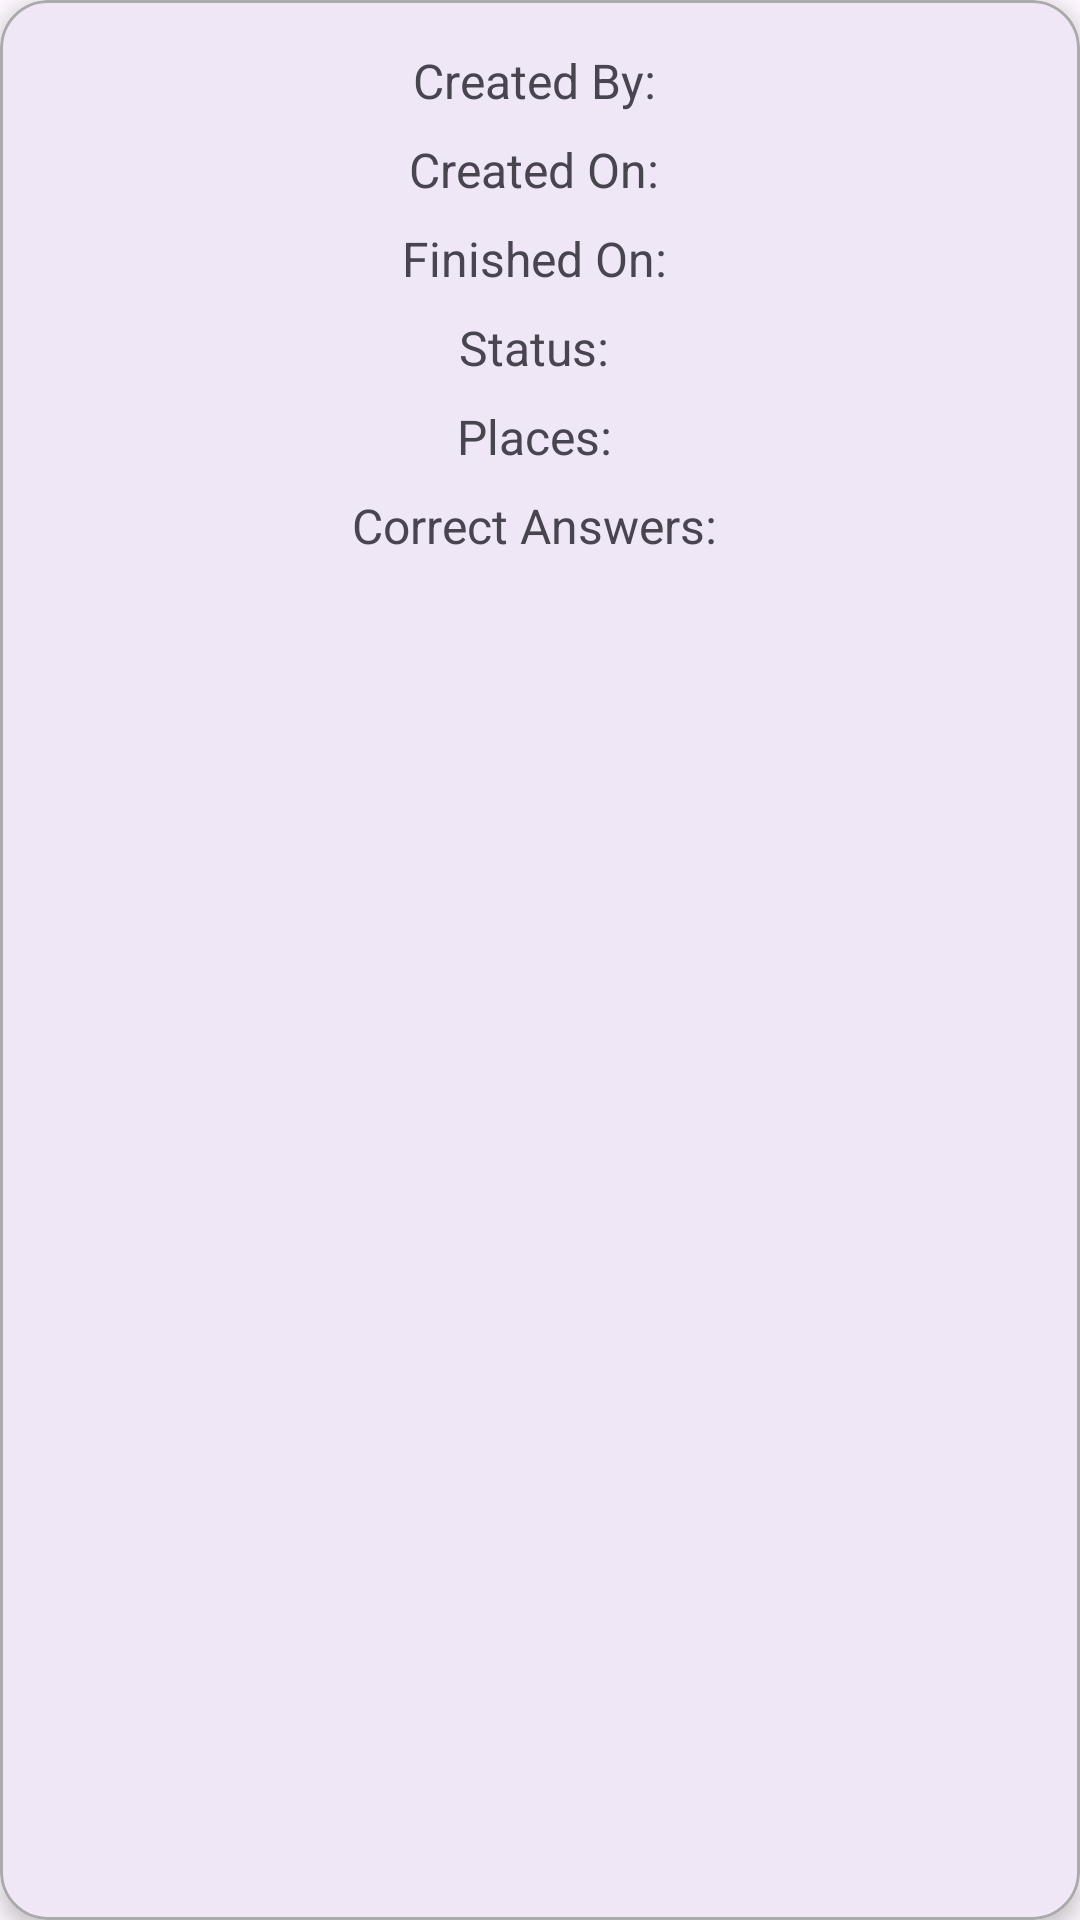

Here is an Android app screen rendered from its layout file. Give the layout XML and the strings, colors and styles it references.
<!-- AndroidManifest.xml: application theme Theme.PadovaQuest -->
<!-- res/layout/quest_item.xml -->
<?xml version="1.0" encoding="utf-8"?>
<com.google.android.material.card.MaterialCardView xmlns:android="http://schemas.android.com/apk/res/android"
    xmlns:app="http://schemas.android.com/apk/res-auto"
    android:id="@+id/questCardView"
    android:layout_width="match_parent"
    android:layout_height="wrap_content"
    android:layout_margin="16dp"
    android:layout_marginTop="16dp"
    app:cardCornerRadius="16dp"
    app:cardElevation="4dp"
    app:layout_constraintEnd_toEndOf="parent"
    app:layout_constraintStart_toStartOf="parent"
    app:layout_constraintTop_toTopOf="parent"
    app:strokeColor="@android:color/darker_gray"
    app:strokeWidth="1dp">

    <androidx.constraintlayout.widget.ConstraintLayout
        android:layout_width="match_parent"
        android:padding="16dp"
        android:layout_height="match_parent">
        
        <TextView
            android:id="@+id/createdByTextView"
            android:layout_width="wrap_content"
            android:layout_height="wrap_content"
            android:text="Created By: "
            android:textSize="16sp"
            app:layout_constraintEnd_toEndOf="parent"
            app:layout_constraintStart_toStartOf="parent"
            app:layout_constraintTop_toTopOf="parent" />

        
        <TextView
            android:id="@+id/createdOnTextView"
            android:layout_width="wrap_content"
            android:layout_height="wrap_content"
            android:layout_marginTop="8dp"
            android:text="Created On: "
            android:textSize="16sp"
            app:layout_constraintEnd_toEndOf="parent"
            app:layout_constraintStart_toStartOf="parent"
            app:layout_constraintTop_toBottomOf="@id/createdByTextView" />

        
        <TextView
            android:id="@+id/finishedOnTextView"
            android:layout_width="wrap_content"
            android:layout_height="wrap_content"
            android:layout_marginTop="8dp"
            android:text="Finished On: "
            android:textSize="16sp"
            app:layout_constraintEnd_toEndOf="parent"
            app:layout_constraintStart_toStartOf="parent"
            app:layout_constraintTop_toBottomOf="@id/createdOnTextView" />

        
        <TextView
            android:id="@+id/statusTextView"
            android:layout_width="wrap_content"
            android:layout_height="wrap_content"
            android:layout_marginTop="8dp"
            android:text="Status: "
            android:textSize="16sp"
            app:layout_constraintEnd_toEndOf="parent"
            app:layout_constraintStart_toStartOf="parent"
            app:layout_constraintTop_toBottomOf="@id/finishedOnTextView" />

        
        <TextView
            android:id="@+id/placesTextView"
            android:layout_width="wrap_content"
            android:layout_height="wrap_content"
            android:layout_marginTop="8dp"
            android:text="Places: "
            android:textSize="16sp"
            app:layout_constraintEnd_toEndOf="parent"
            app:layout_constraintStart_toStartOf="parent"
            app:layout_constraintTop_toBottomOf="@id/statusTextView" />


        
        <TextView
            android:id="@+id/numOfCorrectAnswersTextView"
            android:layout_width="wrap_content"
            android:layout_height="wrap_content"
            android:layout_marginTop="8dp"
            android:text="Correct Answers: "
            android:textSize="16sp"
            app:layout_constraintEnd_toEndOf="parent"
            app:layout_constraintStart_toStartOf="parent"
            app:layout_constraintTop_toBottomOf="@id/placesTextView" />
    </androidx.constraintlayout.widget.ConstraintLayout>

</com.google.android.material.card.MaterialCardView>
<!-- resources referenced by this layout -->
<resources>
  <style name="Theme.PadovaQuest" parent="Base.Theme.PadovaQuest" />
  <style name="Base.Theme.PadovaQuest" parent="Theme.Material3.DayNight.NoActionBar">
          
          
      </style>
</resources>
